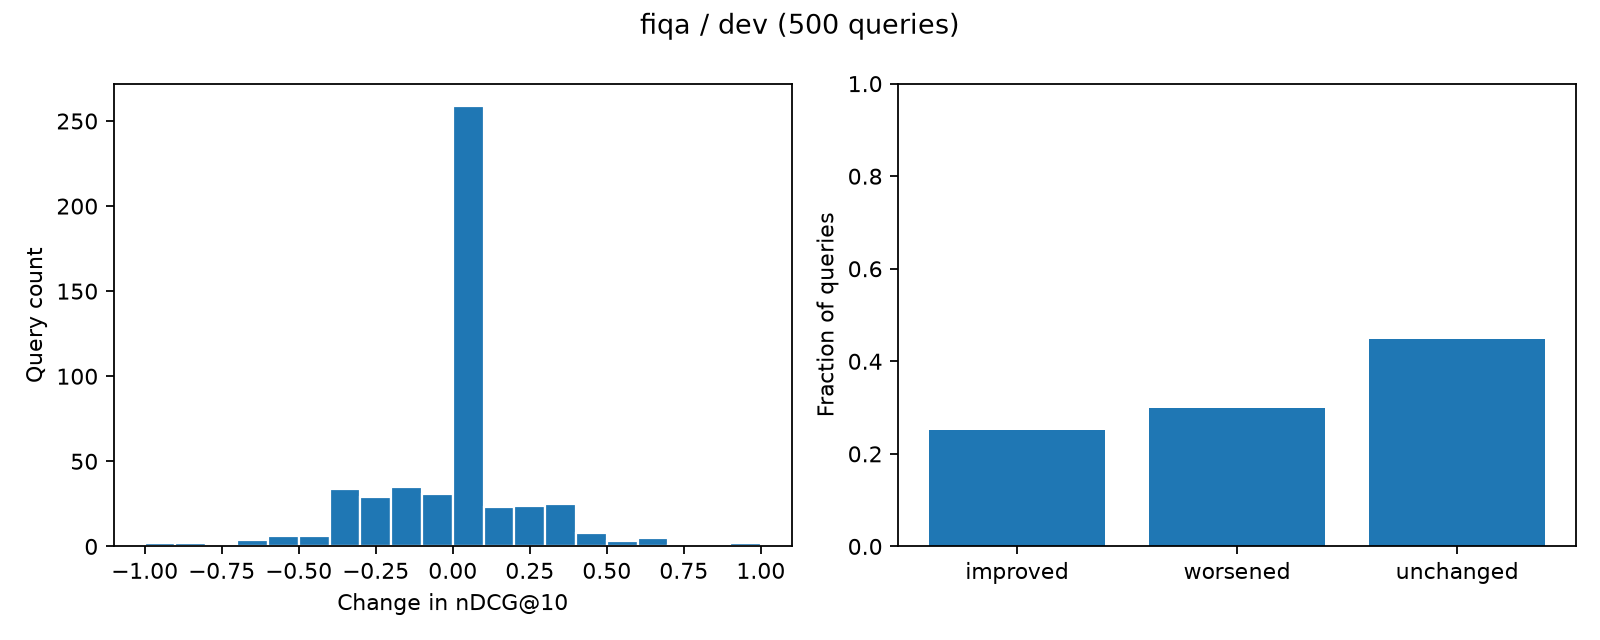

Data behind this chart, as committed beside it:
query_id, ndcg_before, ndcg_after, delta, status
1, 0.2891, 1.0, 0.7109, improved
2, 1.0, 1.0, 0.0, unchanged
3, 0.2463, 0.3904, 0.1441, improved
17, 0.0, 0.0, 0.0, unchanged
29, 0.1301, 0.2639, 0.1337, improved
38, 0.3638, 0.5585, 0.1947, improved
44, 0.0, 0.0, 0.0, unchanged
55, 0.6508, 0.9066, 0.2558, improved
60, 0.0, 0.2891, 0.2891, improved
77, 0.0, 0.0, 0.0, unchanged
440, 0.3869, 0.6309, 0.2441, improved
451, 1.0, 1.0, 0.0, unchanged
469, 0.6131, 0.6131, 0.0, unchanged
483, 0.9469, 0.767, -0.1799, worsened
484, 0.7757, 0.7668, -0.008929, worsened
492, 0.0, 0.0, 0.0, unchanged
505, 0.6309, 1.0, 0.3691, improved
530, 0.0, 0.0, 0.0, unchanged
543, 1.0, 0.4307, -0.5693, worsened
548, 1.0, 0.3155, -0.6845, worsened
551, 1.0, 1.0, 0.0, unchanged
566, 0.0, 0.0, 0.0, unchanged
586, 0.5438, 0.3869, -0.1569, worsened
600, 1.0, 0.0, -1.0, worsened
612, 1.0, 1.0, 0.0, unchanged
616, 1.0, 1.0, 0.0, unchanged
618, 0.5, 0.5, 0.0, unchanged
662, 1.0, 1.0, 0.0, unchanged
665, 0.0, 0.0, 0.0, unchanged
667, 0.0, 0.0, 0.0, unchanged
668, 0.0, 0.0, 0.0, unchanged
678, 0.0, 0.0, 0.0, unchanged
711, 0.0, 0.09109, 0.09109, improved
727, 0.0, 0.0, 0.0, unchanged
745, 0.3562, 0.301, -0.05518, worsened
752, 0.2497, 0.3475, 0.09785, improved
786, 0.441, 0.6194, 0.1783, improved
796, 0.0, 0.2891, 0.2891, improved
800, 1.0, 1.0, 0.0, unchanged
806, 0.0, 0.3869, 0.3869, improved
814, 0.3066, 0.3066, 0.0, unchanged
837, 0.0, 0.0, 0.0, unchanged
838, 0.0, 0.0, 0.0, unchanged
868, 0.0, 0.0, 0.0, unchanged
946, 1.0, 1.0, 0.0, unchanged
1003, 0.1815, 0.2346, 0.0531, improved
1031, 0.0, 0.0, 0.0, unchanged
1043, 0.0, 0.0, 0.0, unchanged
1055, 0.0, 0.0, 0.0, unchanged
1084, 0.6309, 0.3562, -0.2747, worsened
1100, 0.2184, 0.0, -0.2184, worsened
1107, 0.0, 0.3333, 0.3333, improved
1112, 1.0, 1.0, 0.0, unchanged
1131, 0.0, 0.2891, 0.2891, improved
1141, 0.6131, 0.6131, 0.0, unchanged
1320, 0.0, 0.0, 0.0, unchanged
1325, 0.0, 0.0, 0.0, unchanged
1370, 0.0, 0.0, 0.0, unchanged
1408, 0.0, 0.0, 0.0, unchanged
1417, 0.0, 0.2372, 0.2372, improved
... 440 more rows
